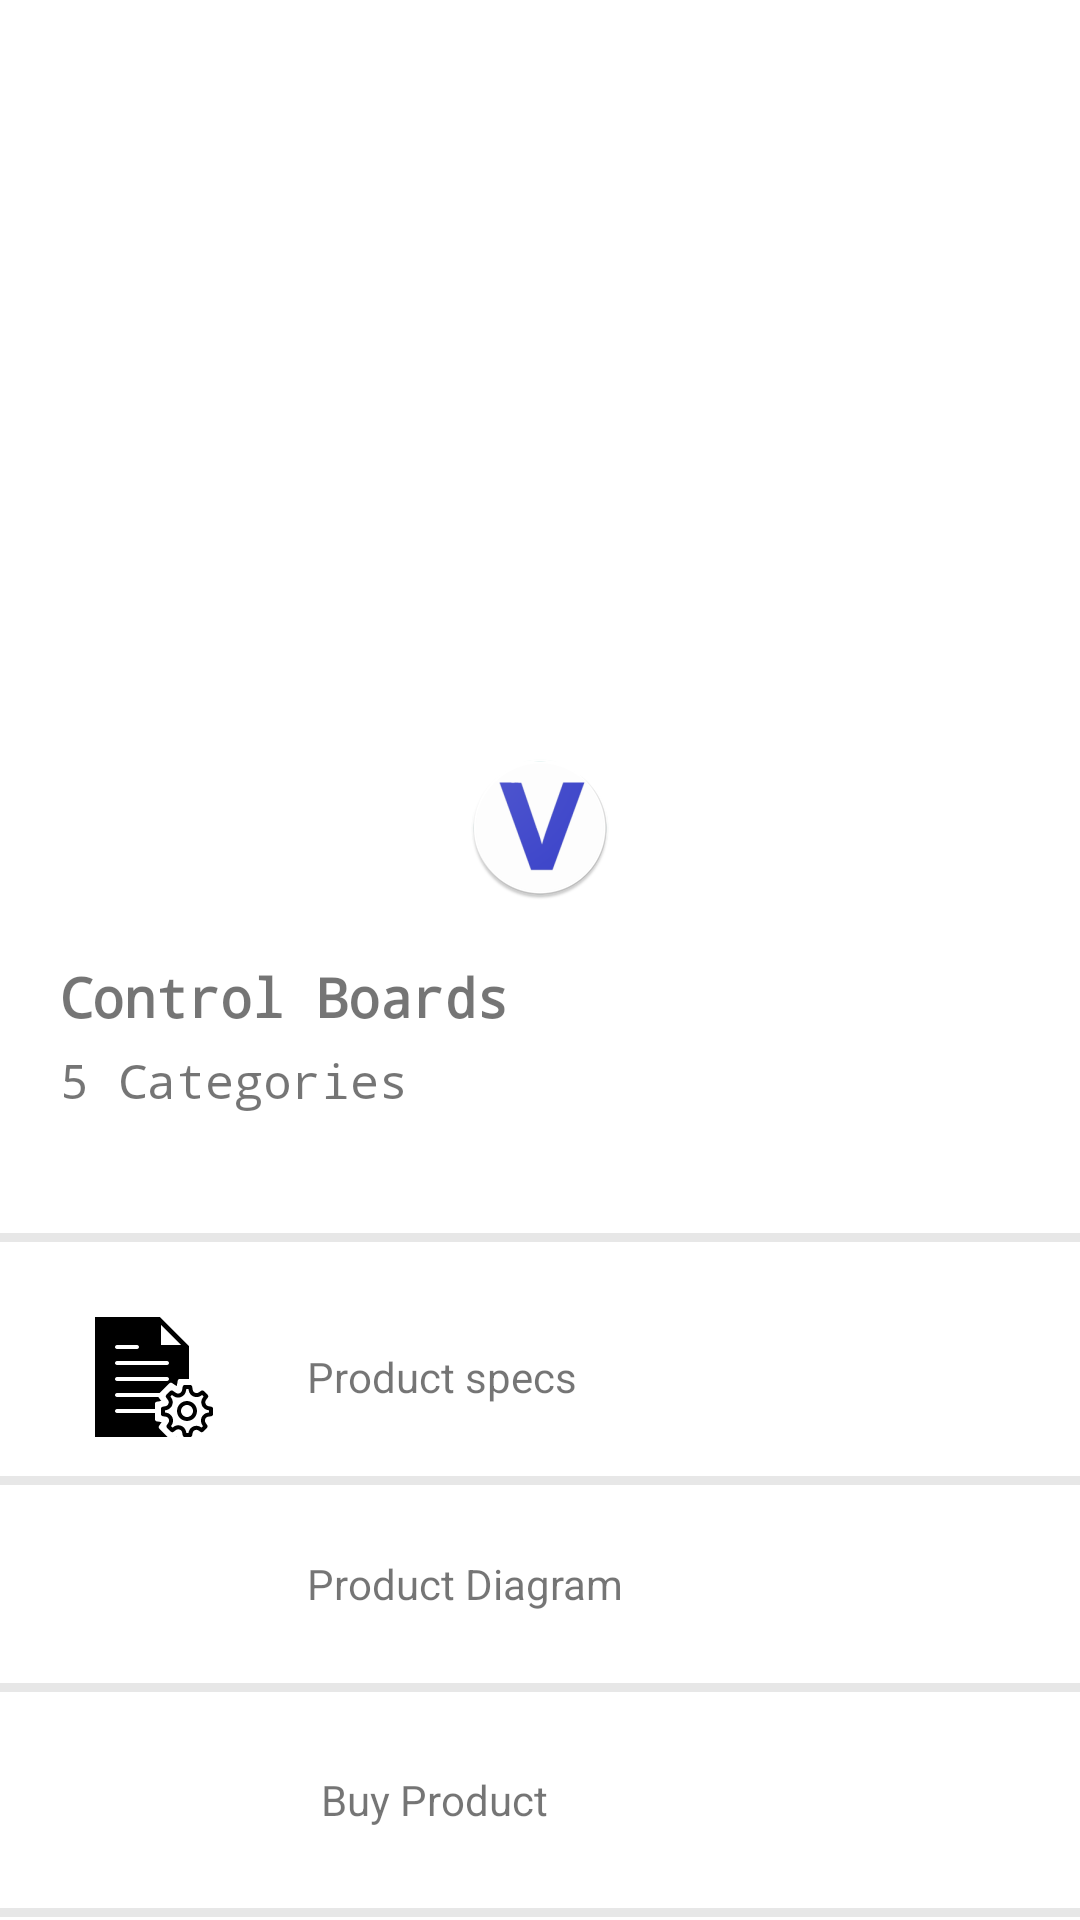

Reconstruct the res/layout file that produces this screen, plus the resources it refers to.
<!-- AndroidManifest.xml: application theme AppTheme -->
<!-- res/layout/activity_second_page_product_details.xml -->
<?xml version="1.0" encoding="utf-8"?>

<RelativeLayout xmlns:android="http://schemas.android.com/apk/res/android"
    android:layout_width="match_parent"
    android:layout_height="match_parent"
    android:background="@color/white">

    <RelativeLayout
        android:layout_width="match_parent"
        android:layout_height="wrap_content"
        android:layout_above="@+id/ll_first_line"
        android:layout_marginBottom="20dp"
        android:id="@+id/first_rl"
        >

        <ImageView
            android:id="@+id/second_page_product_image"
            android:layout_width="match_parent"
            android:layout_height="wrap_content"
            android:layout_gravity="center_horizontal"
            android:layout_marginTop="10dp"
            android:layout_marginBottom="20dp"
            android:src="@mipmap/ic_launcher_round" />

        <TextView
            android:id="@+id/second_page_textViewProductName"
            style="@style/BoldMono"
            android:layout_below="@+id/second_page_product_image"
            android:layout_width="match_parent"
            android:layout_height="wrap_content"
            android:layout_marginLeft="20dp"
            android:layout_marginRight="5dp"
            android:layout_marginBottom="5dp"
            android:text="Control Boards" />

        <TextView
            android:id="@+id/second_page_textViewDesc"
            style="@style/RegularMono"
            android:layout_width="match_parent"
            android:layout_height="wrap_content"
            android:layout_below="@+id/second_page_textViewProductName"
            android:layout_marginLeft="20dp"
            android:layout_marginRight="5dp"
            android:layout_marginBottom="10dp"
            android:text="5 Categories" />

    </RelativeLayout>

    <View
        android:layout_width="match_parent"
        android:layout_height="3dp"
        android:id="@+id/ll_first_line"
        android:layout_marginTop="10dp"
        android:layout_marginBottom="15dp"
        android:background="@color/gray"
        android:layout_above="@+id/ll_bottom_"
        />

    <LinearLayout
        android:layout_width="match_parent"
        android:layout_height="wrap_content"
        android:id="@+id/ll_bottom_"
        android:layout_alignParentBottom="true"
        android:orientation="vertical"
        >

        <LinearLayout
            android:layout_width="match_parent"
            android:layout_height="wrap_content"
            android:id="@+id/ll_product_spec"
            android:layout_margin="5dp"
            android:orientation="horizontal"
            android:weightSum="2"
            >

            <ImageView
                android:layout_weight="0.5"
                android:layout_width="0dp"
                android:layout_margin="5dp"
                android:layout_height="40dp"
                android:src="@drawable/ic_document"/>

            <TextView
                android:layout_weight="1.5"
                android:layout_width="0dp"
                android:layout_margin="5dp"
                android:layout_height="wrap_content"
                android:text="@string/product_specs"
                android:layout_gravity="center_horizontal|center_vertical"
                />

        </LinearLayout>

        <View
            android:layout_width="match_parent"
            android:layout_height="3dp"
            android:layout_marginTop="3dp"
            android:layout_marginBottom="3dp"
            android:background="@color/gray"
            />

        <LinearLayout
            android:layout_width="match_parent"
            android:layout_height="wrap_content"
            android:id="@+id/ll_product_diagram"
            android:layout_margin="5dp"
            android:orientation="horizontal"
            android:weightSum="2"
            >

            <ImageView
                android:layout_weight="0.5"
                android:layout_width="0dp"
                android:layout_margin="5dp"
                android:layout_height="40dp"
                android:src="@drawable/ic_data_flow"/>

            <TextView
                android:layout_weight="1.5"
                android:layout_width="0dp"
                android:layout_margin="5dp"
                android:layout_height="wrap_content"
                android:text="@string/product_diagram"
                android:layout_gravity="center_horizontal|center_vertical"
                />

        </LinearLayout>

        <View
            android:layout_width="match_parent"
            android:layout_height="3dp"
            android:layout_marginTop="3dp"
            android:layout_marginBottom="3dp"
            android:background="@color/gray"
            />

        <LinearLayout
            android:layout_width="match_parent"
            android:layout_height="wrap_content"
            android:id="@+id/ll_product_buy"
            android:layout_margin="5dp"
            android:orientation="horizontal"
            android:weightSum="2"
            >

            <ImageView
                android:layout_weight="0.5"
                android:layout_width="0dp"
                android:layout_margin="8dp"
                android:layout_height="40dp"
                android:src="@drawable/ic_cart_black"/>

            <TextView
                android:layout_weight="1.5"
                android:layout_width="0dp"
                android:layout_margin="5dp"
                android:layout_height="wrap_content"
                android:text="@string/buy_product"
                android:layout_gravity="center_horizontal|center_vertical"
                />

        </LinearLayout>

        <View
            android:layout_width="match_parent"
            android:layout_height="3dp"
            android:layout_marginTop="3dp"
            android:layout_marginBottom="1dp"
            android:background="@color/gray"
            />

    </LinearLayout>

</RelativeLayout>
<!-- resources referenced by this layout -->
<resources>
  <color name="gray">#e7e7e7</color>
  <color name="white">#ffffff</color>
  <!-- drawable ic_document: vector/xml drawable (drawable, 3799 chars, omitted) -->
  <!-- mipmap ic_launcher_round: png bitmap (mipmap-hdpi, 3979 bytes) -->
  <string name="buy_product">Buy Product</string>
  <string name="product_diagram">Product Diagram</string>
  <string name="product_specs">Product specs</string>
  <style name="BoldMono">
          <item name="android:fontFamily">monospace</item>
          <item name="android:textStyle">bold</item>
          <item name="android:textSize">18sp</item>
          <item name="android:text">monospace</item>
      </style>
  <style name="RegularMono">
          <item name="android:fontFamily">monospace</item>
          <item name="android:textStyle">normal</item>
          <item name="android:textSize">16sp</item>
          <item name="android:text">mono space</item>
      </style>
  <style name="AppTheme" parent="Theme.AppCompat.Light.DarkActionBar">
          
          <item name="colorPrimary">@color/colorPrimary</item>
          <item name="colorPrimaryDark">@color/colorPrimaryDark</item>
          <item name="colorAccent">@color/colorAccent</item>
          <item name="colorControlNormal">@color/black</item>
  
      </style>
  <color name="colorPrimary">#e7e7e7</color>
  <color name="colorPrimaryDark">#DDDCDC</color>
  <color name="colorAccent">#D81B60</color>
  <color name="black">#000000</color>
</resources>
